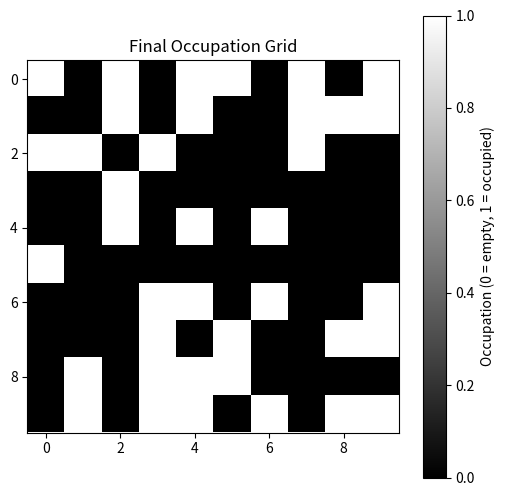
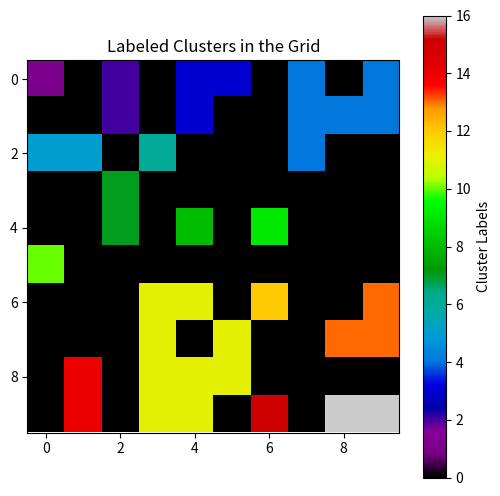
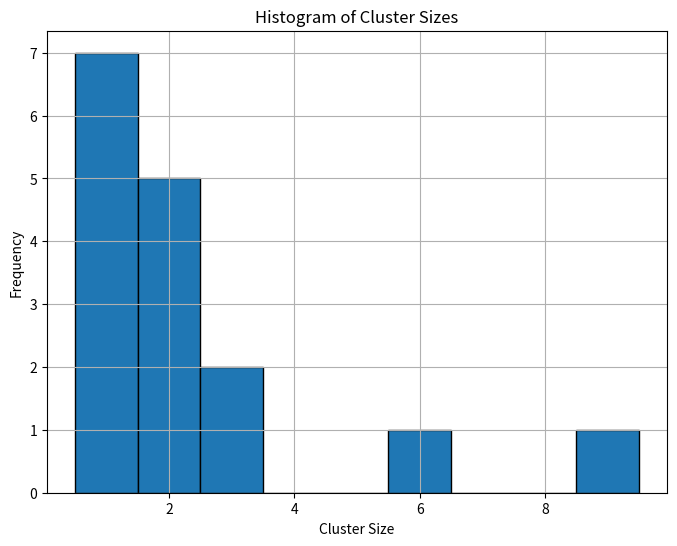

These charts were generated, in order, by the following Python code:
#!/usr/bin/env python3
# -*- coding: utf-8 -*-
"""
Created on Fri Sep  6 11:04:08 2024

@author: mazilui and ChatGPT
"""
import numpy as np
import matplotlib.pyplot as plt
from scipy.ndimage import label

# Monte Carlo Simulation Function
def monte_carlo_simulation(grid_size, alpha, beta, gamma, steps):
    # Initialize the grid (0 = empty, 1 = occupied)
    grid = np.zeros((grid_size, grid_size), dtype=int)
    
    # Function to get the sum of neighbors
    def sum_of_neighbors(i, j):
        neighbors = [
            grid[i-1, j] if i > 0 else 0,  # up
            grid[i+1, j] if i < grid_size-1 else 0,  # down
            grid[i, j-1] if j > 0 else 0,  # left
            grid[i, j+1] if j < grid_size-1 else 0   # right
        ]
        return sum(neighbors)

    # Perform the Monte Carlo steps
    for step in range(steps):
        # Loop through each site in the grid
        for i in range(grid_size):
            for j in range(grid_size):
                occupied_neighbors = sum_of_neighbors(i, j)
                
                if grid[i, j] == 0:  # If site is empty
                    # Compute attachment probability
                    attach_prob = alpha * (beta ** occupied_neighbors)
                    if np.random.random() < attach_prob:
                        grid[i, j] = 1  # Attach particle

                elif grid[i, j] == 1:  # If site is occupied
                    # Compute detachment probability
                    if np.random.random() < gamma:
                        grid[i, j] = 0  # Detach particle
        
    return grid

# Function to label clusters using connected component labeling
def label_clusters(grid):
    labeled_grid, num_clusters = label(grid)
    
    # Manual computation of cluster sizes
    unique_labels, counts = np.unique(labeled_grid, return_counts=True)
    print("Unique labels and counts:", list(zip(unique_labels, counts)))  # Debugging cluster counts

    cluster_sizes = counts[1:]  # Exclude background (label 0)
    print("Cluster sizes after excluding background:", cluster_sizes)  # Debugging
    
    return labeled_grid, cluster_sizes

# Function to visualize the grid
def visualize_grid(grid):
    plt.figure(figsize=(6, 6))
    plt.imshow(grid, cmap='gray', interpolation='nearest')
    plt.colorbar(label='Occupation (0 = empty, 1 = occupied)')
    plt.title("Final Occupation Grid")
    plt.show()

# Function to visualize labeled clusters
def visualize_labeled_clusters(labeled_grid):
    plt.figure(figsize=(6, 6))
    plt.imshow(labeled_grid, cmap='nipy_spectral', interpolation='nearest')
    plt.colorbar(label='Cluster Labels')
    plt.title("Labeled Clusters in the Grid")
    plt.show()

# Function to plot the histogram of clusters
def plot_cluster_histogram(cluster_sizes):
    # Check if there are any valid clusters to plot
    if len(cluster_sizes) == 0:
        print("No clusters found.")
        return

    # Plot histogram of cluster sizes with appropriate binning
    plt.figure(figsize=(8, 6))
    plt.hist(cluster_sizes, bins=range(1, max(cluster_sizes)+2), edgecolor='black', align='left')
    plt.xlabel("Cluster Size")
    plt.ylabel("Frequency")
    plt.title("Histogram of Cluster Sizes")
    plt.grid(True)
    plt.show()

# Parameters
grid_size = 10  # Define the size of the grid (10x10 grid in this case)
alpha = 0.1    # Attachment probability constant
beta = 0.8      # Exponential attachment constant
gamma = 0.1     # Detachment probability
steps = 100     # Number of Monte Carlo steps

# Run the simulation
final_grid = monte_carlo_simulation(grid_size, alpha, beta, gamma, steps)

# Visualize the final grid
visualize_grid(final_grid)

# Label clusters in the final grid
labeled_grid, cluster_sizes = label_clusters(final_grid)

# Visualize labeled clusters
visualize_labeled_clusters(labeled_grid)

# Plot histogram of cluster sizes
plot_cluster_histogram(cluster_sizes)

# Output the final grid, labeled clusters, and cluster sizes
print("Final grid after Monte Carlo simulation:")
print(final_grid)
print("Labeled grid of clusters:")
print(labeled_grid)
print("Cluster sizes:", cluster_sizes)